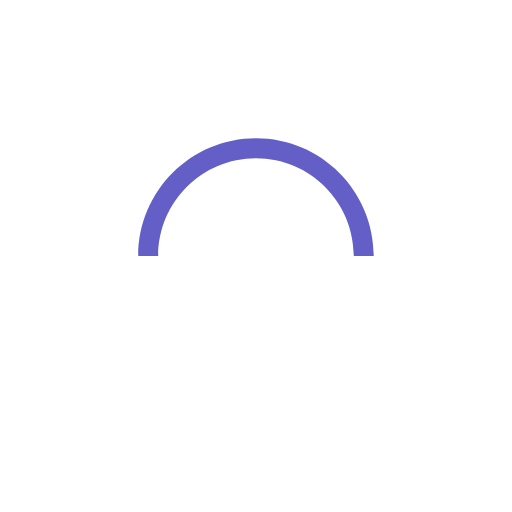
t = 0.00 s
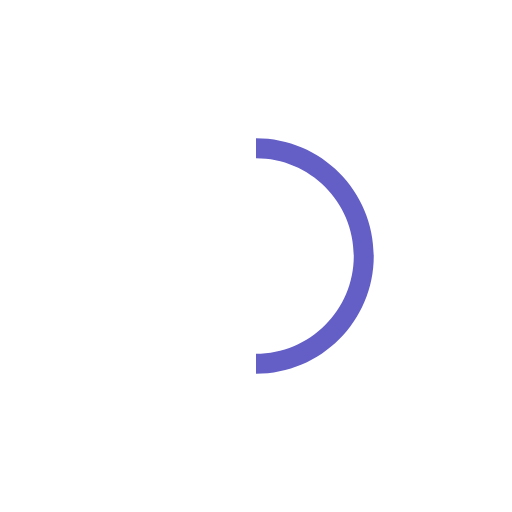
t = 0.25 s
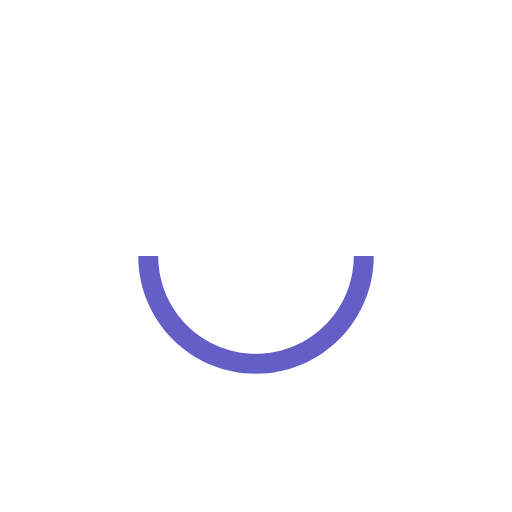
t = 0.50 s
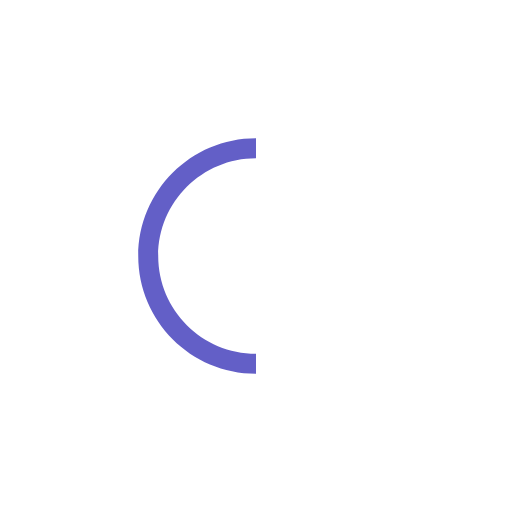
t = 0.75 s

The animated SVG that drew these frames (rendered in a browser with its animation timeline set to each time). Animation: 1 SMIL element (animateTransform=1); one cycle of 1.00 s, repeats indefinitely.

<svg xmlns="http://www.w3.org/2000/svg" viewBox="0 0 100 100" xml:space="preserve"><path fill="#635fc7" d="M73 50c0-12.7-10.3-23-23-23S27 37.3 27 50m3.9 0c0-10.5 8.5-19.1 19.1-19.1S69.1 39.5 69.1 50"><animateTransform attributeName="transform" attributeType="XML" type="rotate" dur="1s" from="0 50 50" to="360 50 50" repeatCount="indefinite"/></path></svg>